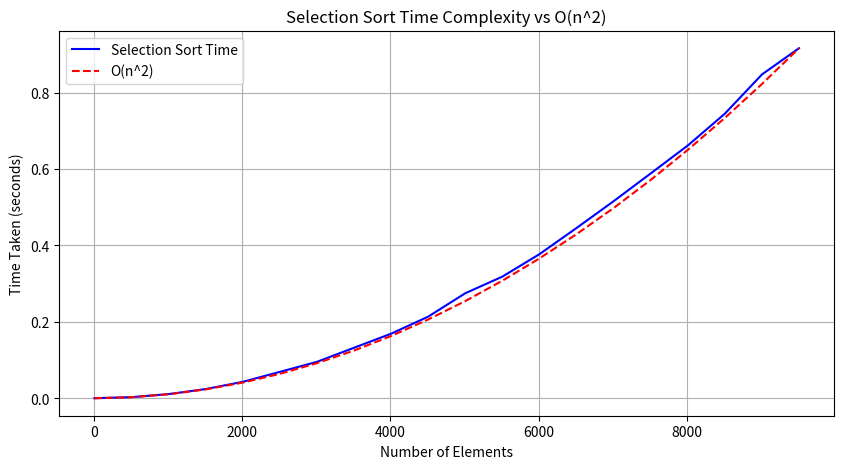

This figure's Python source:
import random
import time
import matplotlib.pyplot as plt
import numpy as np

def selection_sort(arr):
    n = len(arr)
    for i in range(n):
        min_idx = i
        for j in range(i + 1, n):
            if arr[j] < arr[min_idx]:
                min_idx = j
        arr[i], arr[min_idx] = arr[min_idx], arr[i]

sizes = list(range(10, 10001, 500))  # Sizes from 10 to 10,000 with steps to limit runtime
times = []

for n in sizes:
    arr = [random.randint(1, 1000000) for _ in range(n)]
    start_time = time.time()
    selection_sort(arr)
    end_time = time.time()
    times.append(end_time - start_time)

# Compute theoretical n^2 complexity
n_squared = [n**2 for n in sizes]

# Normalize n^2 for better comparison
n_squared = [val / max(n_squared) * max(times) for val in n_squared]

# Plot the results
plt.figure(figsize=(10, 5))
plt.plot(sizes, times, label='Selection Sort Time', color='b')
plt.plot(sizes, n_squared, label='O(n^2)', linestyle='dashed', color='r')
plt.xlabel('Number of Elements')
plt.ylabel('Time Taken (seconds)')
plt.title('Selection Sort Time Complexity vs O(n^2)')
plt.legend()
plt.grid()
plt.show()
